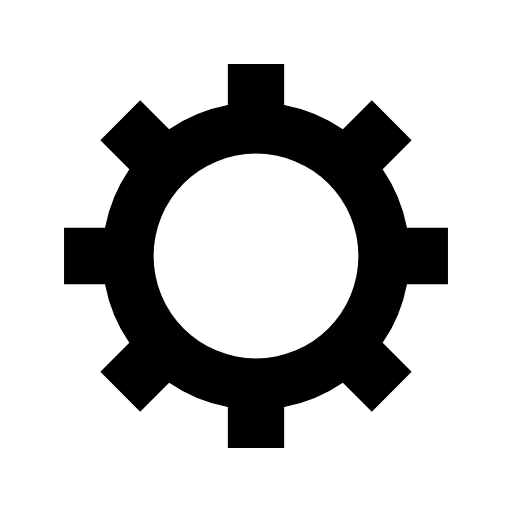
t = 0.00 s
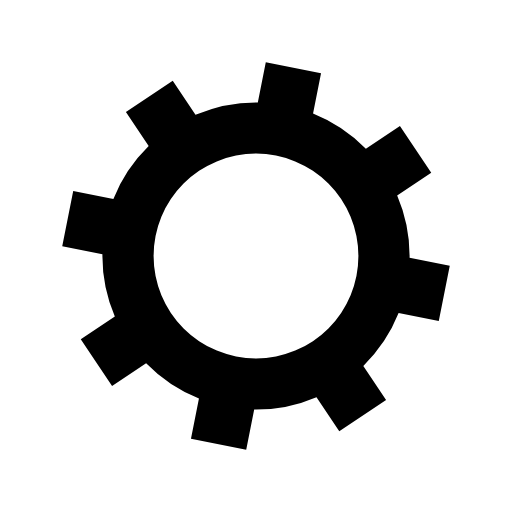
t = 0.36 s
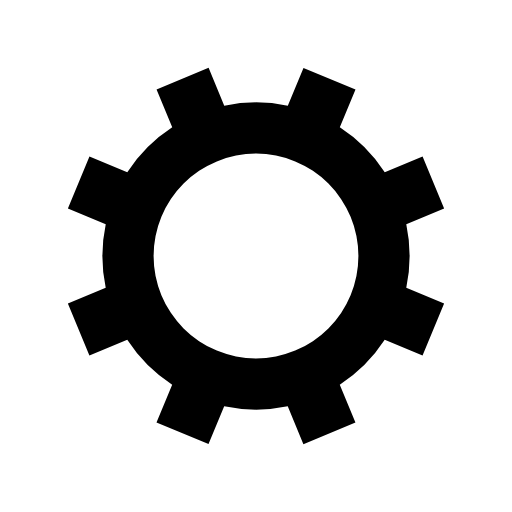
t = 0.73 s
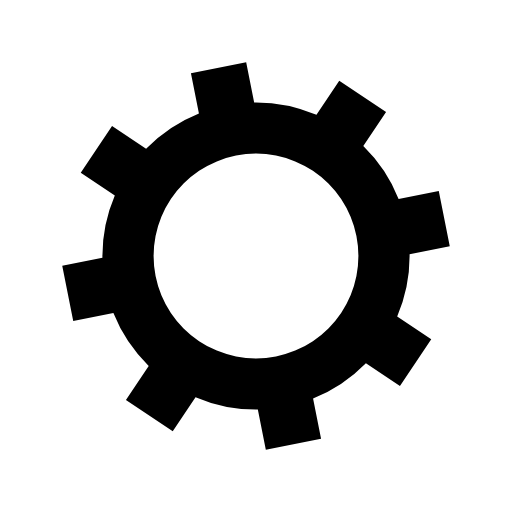
t = 1.09 s

The animated SVG that drew these frames (rendered in a browser with its animation timeline set to each time). Animation: 1 SMIL element (animateTransform=1); one cycle of 1.45 s, repeats indefinitely.

<?xml version="1.0" encoding="utf-8"?>
<svg xmlns="http://www.w3.org/2000/svg" xmlns:xlink="http://www.w3.org/1999/xlink" style="margin: auto; background: transparent; display: block; shape-rendering: auto;" width="200px" height="200px" viewBox="0 0 100 100" preserveAspectRatio="xMidYMid">
<g transform="translate(50 50)">
<g>
<animateTransform attributeName="transform" type="rotate" values="0;45" keyTimes="0;1" dur="1.4492753623188404s" repeatCount="indefinite"></animateTransform><path d="M29.491524206117255 -5.5 L37.491524206117255 -5.5 L37.491524206117255 5.5 L29.491524206117255 5.5 A30 30 0 0 1 24.742744050198738 16.964569457146712 L24.742744050198738 16.964569457146712 L30.399598299691117 22.621423706639092 L22.621423706639096 30.399598299691114 L16.964569457146716 24.742744050198734 A30 30 0 0 1 5.5 29.491524206117255 L5.5 29.491524206117255 L5.5 37.491524206117255 L-5.499999999999997 37.491524206117255 L-5.499999999999997 29.491524206117255 A30 30 0 0 1 -16.964569457146705 24.742744050198738 L-16.964569457146705 24.742744050198738 L-22.621423706639085 30.399598299691117 L-30.399598299691117 22.621423706639092 L-24.742744050198738 16.964569457146712 A30 30 0 0 1 -29.491524206117255 5.500000000000009 L-29.491524206117255 5.500000000000009 L-37.491524206117255 5.50000000000001 L-37.491524206117255 -5.500000000000001 L-29.491524206117255 -5.500000000000002 A30 30 0 0 1 -24.742744050198738 -16.964569457146705 L-24.742744050198738 -16.964569457146705 L-30.399598299691117 -22.621423706639085 L-22.621423706639092 -30.399598299691117 L-16.964569457146712 -24.742744050198738 A30 30 0 0 1 -5.500000000000011 -29.491524206117255 L-5.500000000000011 -29.491524206117255 L-5.500000000000012 -37.491524206117255 L5.499999999999998 -37.491524206117255 L5.5 -29.491524206117255 A30 30 0 0 1 16.964569457146702 -24.74274405019874 L16.964569457146702 -24.74274405019874 L22.62142370663908 -30.39959829969112 L30.399598299691117 -22.6214237066391 L24.742744050198738 -16.964569457146716 A30 30 0 0 1 29.491524206117255 -5.500000000000013 M0 -20A20 20 0 1 0 0 20 A20 20 0 1 0 0 -20" fill="currentColor"></path></g></g>
<!-- [ldio] generated by https://loading.io/ --></svg>